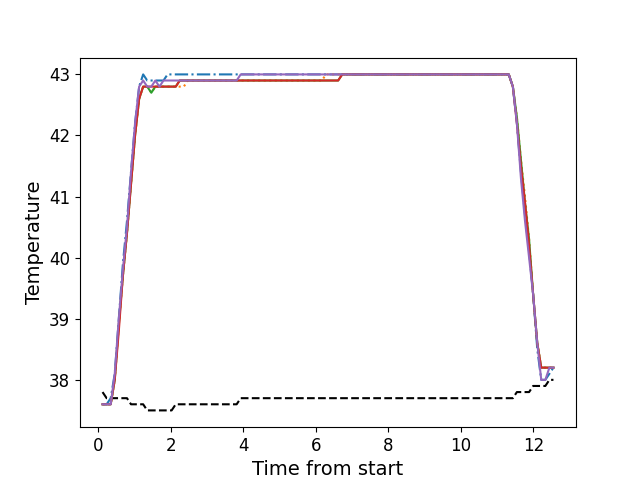

The file beside this chart, header and first rows:
, times, neutral, z1, z2, z3, z4, z5
0, 0.115, 37.8, 37.6, 37.6, 37.6, 37.6, 37.6
1, 0.2277, 37.7, 37.6, 37.6, 37.6, 37.6, 37.6
2, 0.3397, 37.7, 37.7, 37.6, 37.6, 37.6, 37.6
3, 0.4517, 37.7, 38.1, 38.0, 38.0, 38.0, 38.1
4, 0.5637, 37.7, 39.0, 38.9, 38.9, 38.8, 39.0
5, 0.6757, 37.7, 39.9, 39.7, 39.7, 39.7, 39.8
6, 0.7887, 37.7, 40.6, 40.4, 40.4, 40.4, 40.5
7, 0.9003, 37.6, 41.4, 41.2, 41.2, 41.2, 41.4
8, 1.012, 37.6, 42.2, 42.0, 42.0, 42.0, 42.2
9, 1.124, 37.6, 42.8, 42.6, 42.6, 42.6, 42.8
10, 1.235, 37.6, 43.0, 42.8, 42.8, 42.8, 42.9
11, 1.347, 37.5, 42.9, 42.8, 42.8, 42.8, 42.8
12, 1.46, 37.5, 42.9, 42.7, 42.7, 42.8, 42.8
13, 1.571, 37.5, 42.9, 42.8, 42.8, 42.8, 42.9
14, 1.684, 37.5, 42.9, 42.8, 42.8, 42.8, 42.8
15, 1.796, 37.5, 42.9, 42.8, 42.8, 42.8, 42.9
16, 1.908, 37.5, 43.0, 42.8, 42.8, 42.8, 42.9
17, 2.02, 37.5, 43.0, 42.8, 42.8, 42.8, 42.9
18, 2.133, 37.6, 43.0, 42.8, 42.8, 42.8, 42.9
19, 2.245, 37.6, 43.0, 42.8, 42.9, 42.9, 42.9
20, 2.356, 37.6, 43.0, 42.8, 42.9, 42.9, 42.9
21, 2.468, 37.6, 43.0, 42.9, 42.9, 42.9, 42.9
22, 2.58, 37.6, 43.0, 42.9, 42.9, 42.9, 42.9
23, 2.692, 37.6, 43.0, 42.9, 42.9, 42.9, 42.9
24, 2.804, 37.6, 43.0, 42.9, 42.9, 42.9, 42.9
25, 2.917, 37.6, 43.0, 42.9, 42.9, 42.9, 42.9
26, 3.029, 37.6, 43.0, 42.9, 42.9, 42.9, 42.9
27, 3.141, 37.6, 43.0, 42.9, 42.9, 42.9, 42.9
28, 3.253, 37.6, 43.0, 42.9, 42.9, 42.9, 42.9
29, 3.365, 37.6, 43.0, 42.9, 42.9, 42.9, 42.9
30, 3.477, 37.6, 43.0, 42.9, 42.9, 42.9, 42.9
31, 3.589, 37.6, 43.0, 42.9, 42.9, 42.9, 42.9
32, 3.701, 37.6, 43.0, 42.9, 42.9, 42.9, 42.9
33, 3.814, 37.6, 43.0, 42.9, 42.9, 42.9, 42.9
34, 3.926, 37.7, 43.0, 42.9, 42.9, 42.9, 43.0
35, 4.038, 37.7, 43.0, 42.9, 42.9, 42.9, 43.0
36, 4.15, 37.7, 43.0, 42.9, 42.9, 42.9, 43.0
37, 4.261, 37.7, 43.0, 42.9, 42.9, 42.9, 43.0
38, 4.373, 37.7, 43.0, 42.9, 42.9, 42.9, 43.0
39, 4.486, 37.7, 43.0, 42.9, 42.9, 42.9, 43.0
40, 4.599, 37.7, 43.0, 42.9, 42.9, 42.9, 43.0
41, 4.71, 37.7, 43.0, 42.9, 42.9, 42.9, 43.0
42, 4.822, 37.7, 43.0, 42.9, 42.9, 42.9, 43.0
43, 4.934, 37.7, 43.0, 42.9, 42.9, 42.9, 43.0
44, 5.046, 37.7, 43.0, 42.9, 42.9, 42.9, 43.0
45, 5.159, 37.7, 43.0, 42.9, 42.9, 42.9, 43.0
46, 5.271, 37.7, 43.0, 42.9, 42.9, 42.9, 43.0
47, 5.383, 37.7, 43.0, 42.9, 42.9, 42.9, 43.0
48, 5.494, 37.7, 43.0, 42.9, 42.9, 42.9, 43.0
49, 5.606, 37.7, 43.0, 42.9, 42.9, 42.9, 43.0
50, 5.718, 37.7, 43.0, 42.9, 42.9, 42.9, 43.0
51, 5.83, 37.7, 43.0, 42.9, 42.9, 42.9, 43.0
52, 5.942, 37.7, 43.0, 42.9, 42.9, 42.9, 43.0
53, 6.054, 37.7, 43.0, 42.9, 42.9, 42.9, 43.0
54, 6.167, 37.7, 43.0, 42.9, 42.9, 42.9, 43.0
55, 6.279, 37.7, 43.0, 43.0, 42.9, 42.9, 43.0
56, 6.391, 37.7, 43.0, 43.0, 42.9, 42.9, 43.0
57, 6.503, 37.7, 43.0, 43.0, 42.9, 42.9, 43.0
58, 6.615, 37.7, 43.0, 43.0, 42.9, 42.9, 43.0
59, 6.728, 37.7, 43.0, 43.0, 43.0, 43.0, 43.0
... 52 more rows
